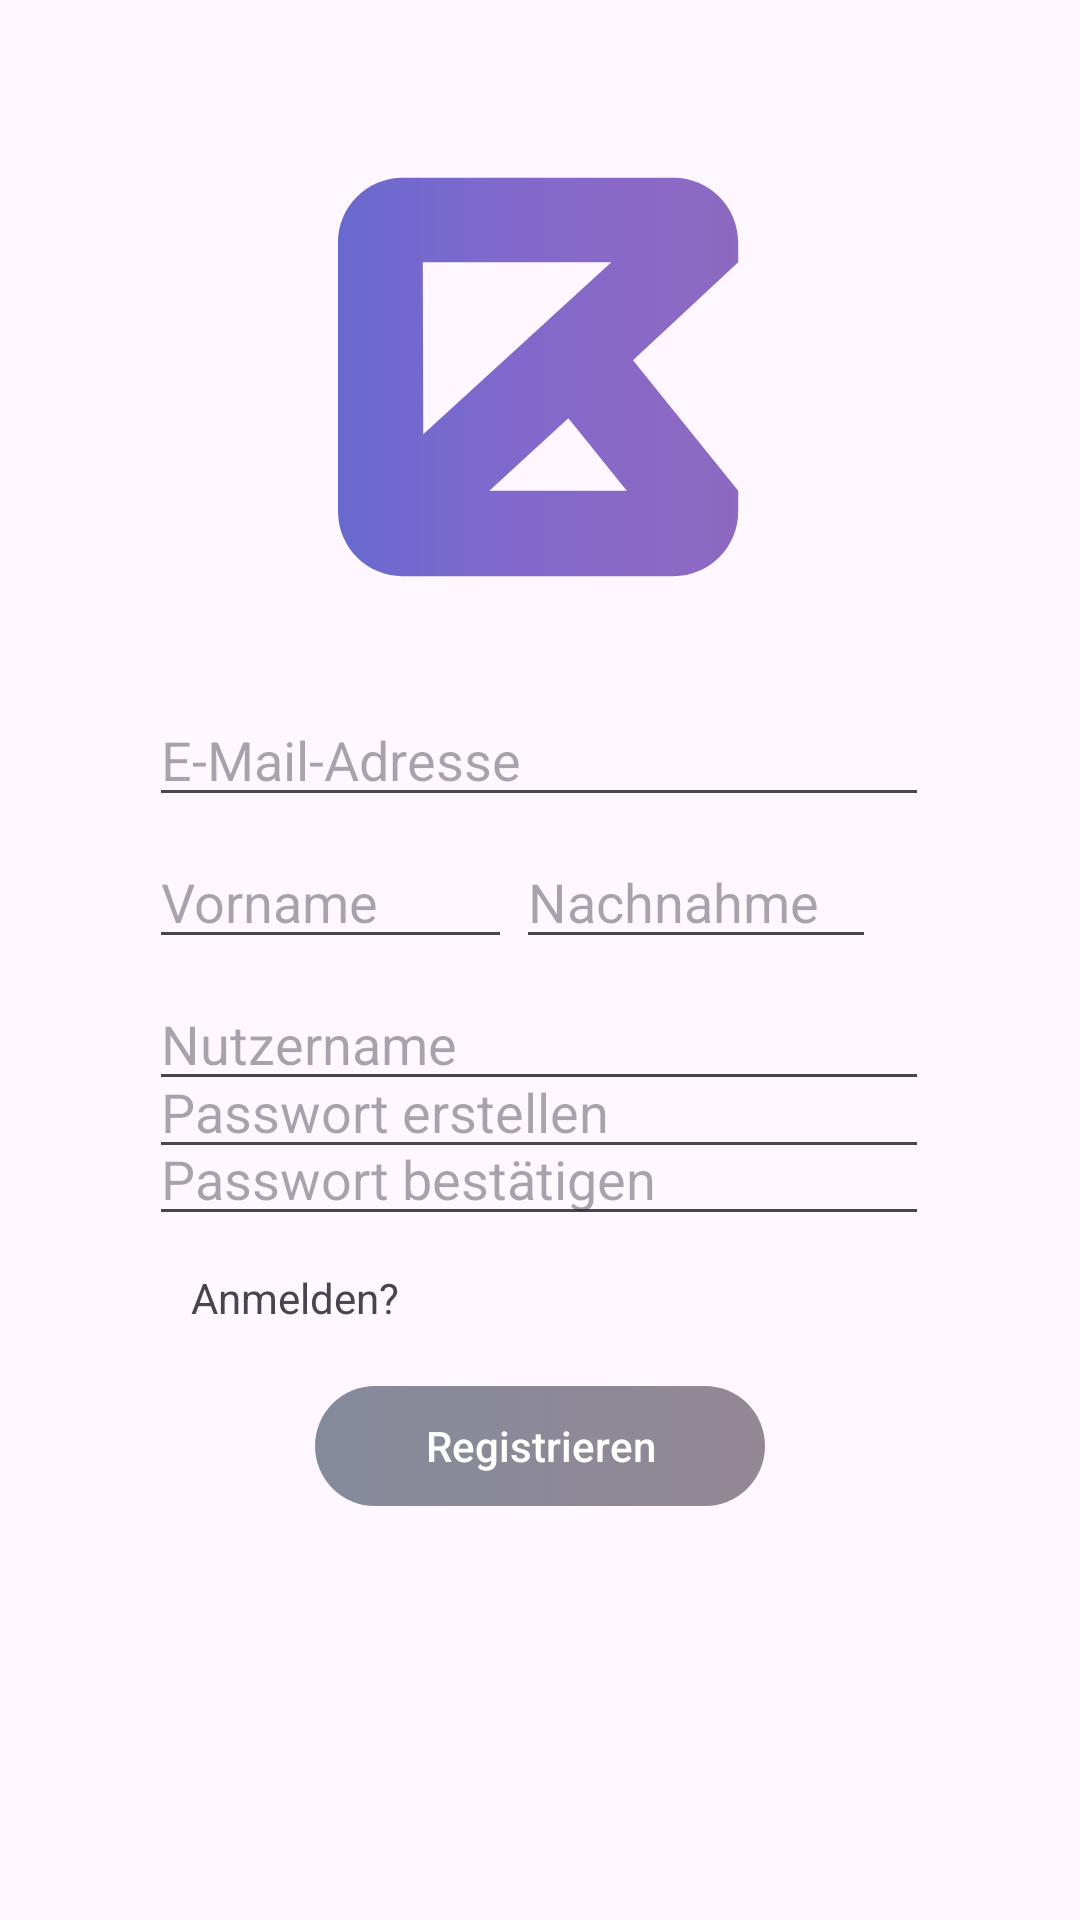

Layout XML and referenced resources for this Android screen:
<!-- AndroidManifest.xml: application theme Theme.BudgetMaster -->
<!-- res/layout/fragment_register.xml -->
<?xml version="1.0" encoding="utf-8"?>
<FrameLayout xmlns:android="http://schemas.android.com/apk/res/android"
    xmlns:app="http://schemas.android.com/apk/res-auto"
    xmlns:tools="http://schemas.android.com/tools"
    android:layout_width="match_parent"
    android:layout_height="match_parent"
    tools:context=".RegisterFragment">

    <androidx.constraintlayout.widget.ConstraintLayout
        android:layout_width="match_parent"
        android:layout_height="match_parent">

        <EditText
            android:id="@+id/Eingabe_Email2"
            android:layout_width="260dp"
            android:layout_height="wrap_content"
            android:layout_marginTop="32dp"
            android:ems="10"
            android:hint="E-Mail-Adresse"
            android:inputType="text"
            app:layout_constraintEnd_toEndOf="parent"
            app:layout_constraintHorizontal_bias="0.497"
            app:layout_constraintStart_toStartOf="parent"
            app:layout_constraintTop_toBottomOf="@+id/imageView2" />

        <EditText
            android:id="@+id/Eingabe_Nutzername"
            android:layout_width="260dp"
            android:layout_height="wrap_content"
            android:ems="10"
            android:hint="Nutzername"
            android:inputType="text"
            app:layout_constraintBottom_toBottomOf="parent"
            app:layout_constraintEnd_toEndOf="parent"
            app:layout_constraintHorizontal_bias="0.497"
            app:layout_constraintStart_toStartOf="parent"
            app:layout_constraintTop_toBottomOf="@+id/Eingabe_Email2"
            app:layout_constraintVertical_bias="0.163" />

        <EditText
            android:id="@+id/Eingabe_passwort_erstellen"
            android:layout_width="260dp"
            android:layout_height="wrap_content"
            android:ems="10"
            android:hint="Passwort erstellen"
            android:inputType="textPassword"
            app:layout_constraintBottom_toTopOf="@+id/Eingabe_passwort_bestaetigen"
            app:layout_constraintEnd_toEndOf="parent"
            app:layout_constraintHorizontal_bias="0.497"
            app:layout_constraintStart_toStartOf="parent"
            app:layout_constraintTop_toBottomOf="@+id/Eingabe_Nutzername" />

        <EditText
            android:id="@+id/Eingabe_passwort_bestaetigen"
            android:layout_width="260dp"
            android:layout_height="wrap_content"
            android:layout_marginBottom="228dp"
            android:ems="10"
            android:hint="Passwort bestätigen"
            android:inputType="textPassword"
            app:layout_constraintBottom_toBottomOf="parent"
            app:layout_constraintEnd_toEndOf="parent"
            app:layout_constraintHorizontal_bias="0.497"
            app:layout_constraintStart_toStartOf="parent"
            app:layout_constraintTop_toBottomOf="@+id/Eingabe_Email2"
            app:layout_constraintVertical_bias="1.0" />

        <TextView
            android:id="@+id/Text_Anmelden"
            android:layout_width="wrap_content"
            android:layout_height="wrap_content"
            android:text="Anmelden?"
            app:layout_constraintBottom_toBottomOf="parent"
            app:layout_constraintEnd_toEndOf="parent"
            app:layout_constraintHorizontal_bias="0.219"
            app:layout_constraintStart_toStartOf="parent"
            app:layout_constraintTop_toBottomOf="@+id/Eingabe_passwort_bestaetigen"
            app:layout_constraintVertical_bias="0.052" />

        <androidx.appcompat.widget.AppCompatButton
            android:id="@+id/Button_registrieren_fragReg"
            android:layout_width="150dp"
            android:layout_height="40dp"
            android:background="@drawable/button_background_color"
            android:enabled="false"
            android:text="Registrieren"
            android:textAllCaps="false"
            android:textColor="@color/darkmode_schriftfarbe1"
            app:layout_constraintBottom_toBottomOf="parent"
            app:layout_constraintEnd_toEndOf="parent"
            app:layout_constraintStart_toStartOf="parent"
            app:layout_constraintTop_toBottomOf="@+id/Eingabe_passwort_bestaetigen"
            app:layout_constraintVertical_bias="0.266" />

        <ImageView
            android:id="@+id/imageView2"
            android:layout_width="134dp"
            android:layout_height="147dp"
            android:layout_marginTop="52dp"
            app:layout_constraintEnd_toEndOf="parent"
            app:layout_constraintHorizontal_bias="0.498"
            app:layout_constraintStart_toStartOf="parent"
            app:layout_constraintTop_toTopOf="parent"
            app:srcCompat="@drawable/logo_budgetmaster" />

        <EditText
            android:id="@+id/Eingabe_Vorname"
            android:layout_width="121dp"
            android:layout_height="wrap_content"
            android:layout_marginLeft="-140dp"
            android:ems="10"
            android:hint="Vorname"
            android:inputType="text"
            android:text=""
            app:layout_constraintBottom_toTopOf="@+id/Eingabe_Nutzername"
            app:layout_constraintEnd_toEndOf="parent"
            app:layout_constraintStart_toStartOf="parent"
            app:layout_constraintTop_toBottomOf="@+id/Eingabe_Email2" />

        <EditText
            android:id="@+id/Eingabe_Nachname"
            android:layout_width="120dp"
            android:layout_height="wrap_content"
            android:layout_marginRight="68dp"
            android:ems="10"
            android:hint="Nachnahme"
            android:inputType="text"
            android:text=""
            app:layout_constraintBottom_toTopOf="@+id/Eingabe_Nutzername"
            app:layout_constraintEnd_toEndOf="parent"
            app:layout_constraintHorizontal_bias="1.0"
            app:layout_constraintStart_toStartOf="parent"
            app:layout_constraintTop_toBottomOf="@+id/Eingabe_Email2" />


    </androidx.constraintlayout.widget.ConstraintLayout>

</FrameLayout>
<!-- resources referenced by this layout -->
<resources>
  <color name="darkmode_schriftfarbe1">#fefffd</color>
  <!-- drawable button_background_color (drawable) -->
  <?xml version="1.0" encoding="utf-8"?>
  <selector xmlns:android="http://schemas.android.com/apk/res/android">
  
      
      <item android:state_enabled="false" android:drawable="@drawable/button_design_2_disabled" />
      
      <item android:state_pressed="true" android:drawable="@drawable/button_design_2" />
      
      <item android:state_selected="true" android:drawable="@drawable/button_design_2" />
      
      <item android:drawable="@drawable/button_design_2" />
  
  </selector>
  <!-- drawable logo_budgetmaster: vector/xml drawable (drawable, 3241 chars, omitted) -->
  <style name="Theme.BudgetMaster" parent="Base.Theme.BudgetMaster" />
  <!-- drawable button_design_2_disabled (drawable) -->
  <?xml version="1.0" encoding="utf-8"?>
  <shape xmlns:android="http://schemas.android.com/apk/res/android" android:shape="rectangle">
  
      <gradient android:startColor="#858a9b" android:endColor="#938894" android:type="linear"/>
      <corners android:radius="50dp"/>
  </shape>
  <!-- drawable button_design_2 (drawable) -->
  <?xml version="1.0" encoding="utf-8"?>
  <shape xmlns:android="http://schemas.android.com/apk/res/android" android:shape="rectangle">
  
      <gradient android:startColor="#4668da" android:endColor="#ae69b3" android:type="linear"/>
      <corners android:radius="50dp"/>
  </shape>
  <style name="Base.Theme.BudgetMaster" parent="Theme.Material3.DayNight.NoActionBar">
          
          <item name="colorPrimary">@color/lightmode_background</item>
          <item name="colorPrimaryVariant">@color/lightmode_background2</item>
          <item name="colorOnPrimary">@color/lightmode_background2</item>
          
          <item name="colorSecondary">@color/lightmode_darstellung1</item>
          <item name="colorSecondaryVariant">@color/lightmode_darstellung2</item>
          <item name="colorOnSecondary">@color/white</item>
          
          <item name="android:statusBarColor" tools:targetApi="l">?attr/colorPrimaryVariant</item>
          
      </style>
  <color name="lightmode_background">#f2f2f2</color>
  <color name="lightmode_background2">#e0e0e0</color>
  <color name="lightmode_darstellung1">#7a69c7</color>
  <color name="lightmode_darstellung2">#af69b2</color>
  <color name="white">#FFFFFFFF</color>
</resources>
